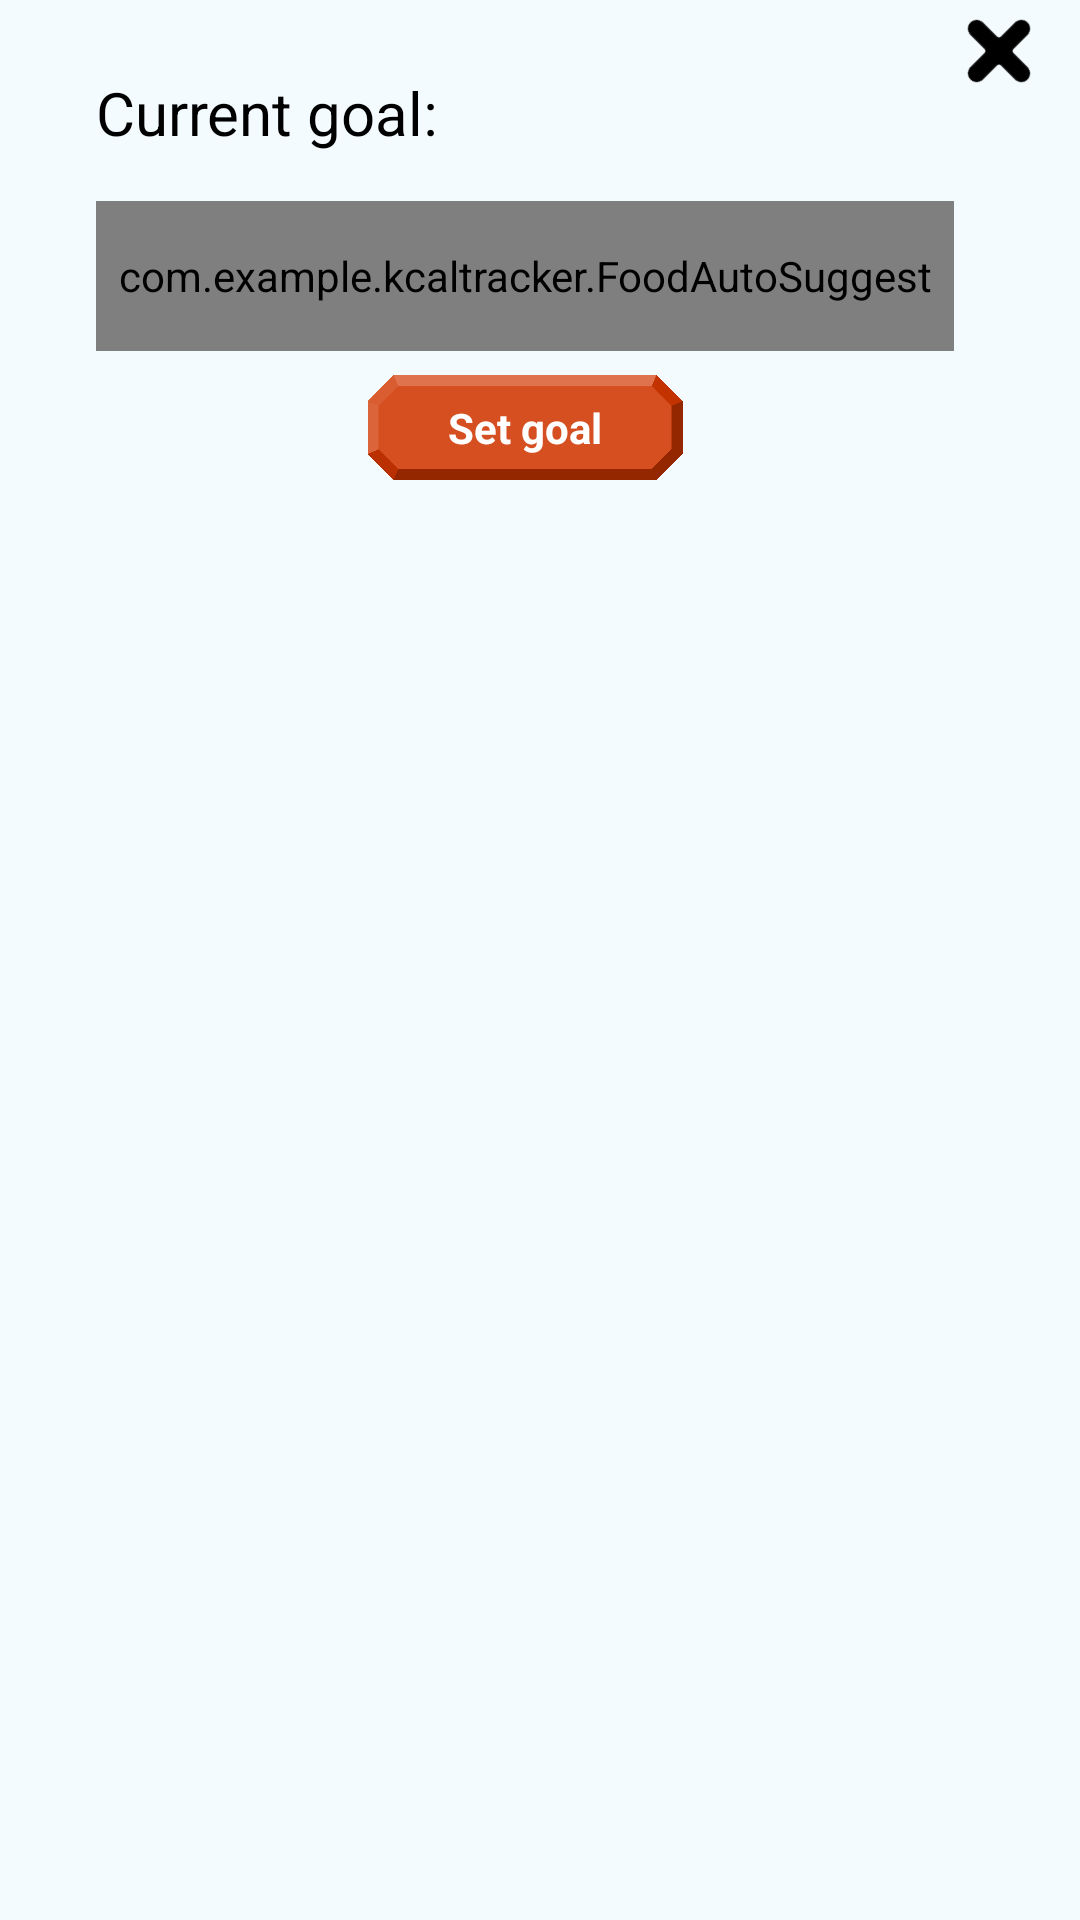

This screen was rendered from an Android layout file. Write that file and the resources it references.
<!-- AndroidManifest.xml: application theme Theme.KcalTracker -->
<!-- res/layout/popup_edit_goal.xml -->
<?xml version="1.0" encoding="utf-8"?>
<FrameLayout xmlns:android="http://schemas.android.com/apk/res/android"
    xmlns:app="http://schemas.android.com/apk/res-auto"
    xmlns:tools="http://schemas.android.com/tools"
    android:layout_width="match_parent"
    android:layout_height="match_parent">

    <androidx.constraintlayout.widget.ConstraintLayout
        android:layout_width="wrap_content"
        android:layout_height="wrap_content"
        android:minWidth="350dp">

        <com.example.kcaltracker.FoodAutoSuggest
            android:id="@+id/EditGoal_Input_Goal"
            android:layout_width="0dp"
            android:layout_height="50dp"
            android:layout_marginStart="32dp"
            android:layout_marginTop="16dp"
            android:layout_marginEnd="32dp"
            android:hint="@string/newGoal"
            android:textColor="?android:attr/textColorPrimary"
            app:layout_constraintEnd_toEndOf="parent"
            app:layout_constraintHorizontal_bias="0.0"
            app:layout_constraintStart_toStartOf="parent"
            app:layout_constraintTop_toBottomOf="@+id/EditGoal_Text_CurrentGoal"
            tools:ignore="TextContrastCheck" />

        <TextView
            android:id="@+id/EditGoal_Text_CurrentGoal"
            android:layout_width="0dp"
            android:layout_height="wrap_content"
            android:layout_marginStart="32dp"
            android:layout_marginTop="24dp"
            android:layout_marginEnd="32dp"
            android:text="@string/currentGoal"
            android:textColor="?android:attr/textColorPrimary"
            android:textSize="20sp"
            app:layout_constraintEnd_toEndOf="parent"
            app:layout_constraintHorizontal_bias="0.0"
            app:layout_constraintStart_toStartOf="parent"
            app:layout_constraintTop_toTopOf="parent" />

        <ImageView
            android:id="@+id/EditGoal_Button_Close"
            android:layout_width="30dp"
            android:layout_height="30dp"
            android:layout_marginTop="2dp"
            android:layout_marginEnd="2dp"
            android:clickable="true"
            android:contentDescription="@string/close"
            android:rotation="45"
            app:layout_constraintEnd_toEndOf="parent"
            app:layout_constraintTop_toTopOf="parent"
            app:srcCompat="@drawable/add_icon"
            app:tint="?android:attr/textColorPrimary"
            tools:ignore="TouchTargetSizeCheck" />

        <ImageView
            android:id="@+id/EditGoal_Button_Set"
            android:layout_width="110dp"
            android:layout_height="35dp"
            android:layout_marginTop="8dp"
            android:layout_marginBottom="8dp"
            android:clickable="true"
            android:contentDescription="@string/add"
            app:layout_constraintBottom_toBottomOf="parent"
            app:layout_constraintEnd_toEndOf="parent"
            app:layout_constraintStart_toStartOf="parent"
            app:layout_constraintTop_toBottomOf="@+id/EditGoal_Input_Goal"
            app:srcCompat="@drawable/button"
            tools:ignore="TouchTargetSizeCheck" />

        <TextView
            android:id="@+id/EditGoal_Text_Set"
            android:layout_width="0dp"
            android:layout_height="wrap_content"
            android:autoSizeTextType="none"
            android:autoText="false"
            android:clickable="false"
            android:freezesText="false"
            android:text="@string/setGoal"
            android:textAlignment="center"
            android:textAllCaps="false"
            android:textColor="#FFFFFF"
            android:textIsSelectable="false"
            android:textStyle="bold"
            app:layout_constraintBottom_toBottomOf="@+id/EditGoal_Button_Set"
            app:layout_constraintEnd_toEndOf="@+id/EditGoal_Button_Set"
            app:layout_constraintHorizontal_bias="0.0"
            app:layout_constraintStart_toStartOf="@+id/EditGoal_Button_Set"
            app:layout_constraintTop_toTopOf="@+id/EditGoal_Button_Set"
            tools:ignore="Deprecated,TextViewEdits" />

    </androidx.constraintlayout.widget.ConstraintLayout>

</FrameLayout>
<!-- resources referenced by this layout -->
<resources>
  <!-- drawable add_icon (drawable) -->
  <vector
      xmlns:android="http://schemas.android.com/apk/res/android"
      android:height="512dp"
      android:width="512dp"
      android:viewportHeight="2048"
      android:viewportWidth="2048">
        
      <path android:fillColor="#ffffff"
          android:fillType="evenOdd"
          android:pathData="M1010,106C917.8,113.3 841.7,184 827.6,275.5C824.2,297.4 824,313.7 824,545.8C824,777.1 824,777.1 821.9,781.3C813.6,797.5 797.5,813.6 781.3,821.9C777.1,824 777.1,824 545.8,824C398.1,824 309.3,824.4 300,825C53.3,842.5 38.2,1186.4 282.5,1221.7C293.5,1223.2 314.5,1223.4 536.5,1223.9C771.5,1224.5 778.6,1224.6 782,1226.4C798.4,1235.2 813.8,1250.9 821.9,1266.7C824,1270.9 824,1270.9 824,1502.2C824,1780.8 823.8,1774.7 837.6,1811.8C901.2,1981.9 1141.1,1985.2 1208.5,1817C1224.3,1777.6 1224,1784.7 1224,1502.7C1224,1270.9 1224,1270.9 1226.1,1266.7C1234.2,1250.9 1249.6,1235.2 1266,1226.4C1269.4,1224.6 1276.5,1224.5 1511.5,1223.9C1733.2,1223.4 1754.5,1223.2 1765.4,1221.7C2010,1186.3 1994.9,842.5 1748,825C1738.7,824.4 1649.9,824 1502.2,824C1270.9,824 1270.9,824 1266.7,821.9C1250.9,813.8 1235.2,798.4 1226.4,782C1224.6,778.6 1224.5,771.5 1223.9,536.5C1223.3,273.5 1223.6,287.7 1218,261.5C1197.5,167.5 1105.2,98.4 1010,106"
          android:strokeColor="#00000000"/>
  </vector>
  <!-- drawable button: png bitmap (drawable, 14840 bytes) -->
  <string name="add">Add</string>
  <string name="close">Close</string>
  <string name="currentGoal">Current goal:</string>
  <string name="newGoal">New goal</string>
  <string name="setGoal">Set goal</string>
  <style name="Theme.KcalTracker" parent="Base.Theme.KcalTracker" />
  <style name="Base.Theme.KcalTracker" parent="Theme.Material3.DayNight.NoActionBar">
          
          <item name="colorPrimary">@color/orange</item>
          <item name="android:textColorPrimary">#000000</item>
          <item name="android:windowBackground">#f4fbff</item>
      </style>
  <color name="orange">#FFD54F20</color>
</resources>
